Dataset: dataset-roboflow (GitHub, RafaelMoraesCruz/CESAR-school). Classes: cachorro, cavalo, gato, porco.

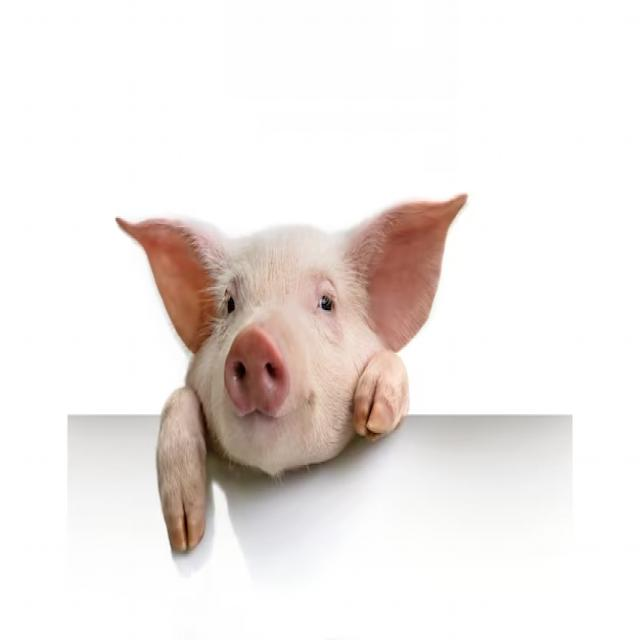
Label: porco

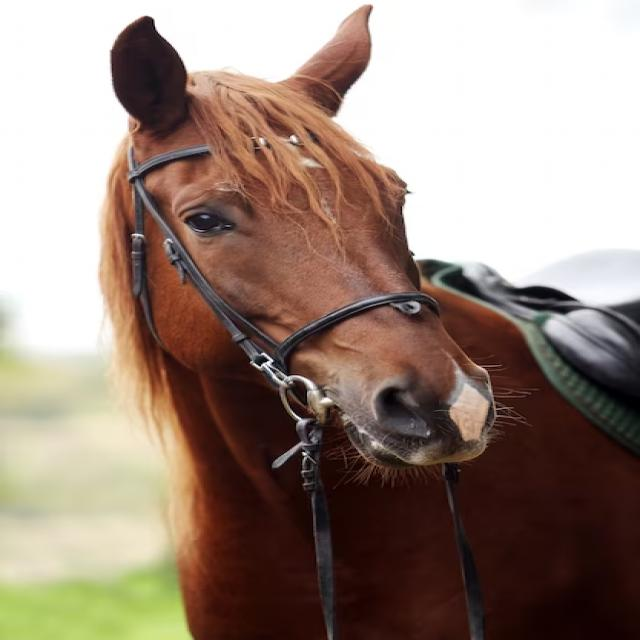
Label: cavalo

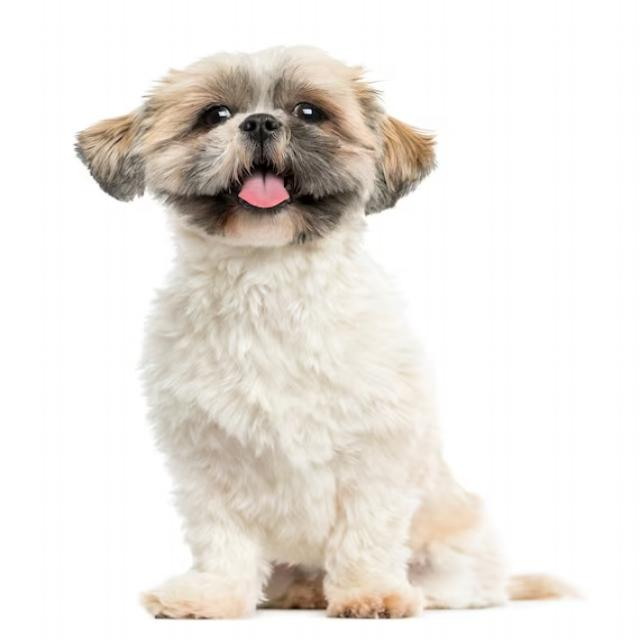
Label: cachorro

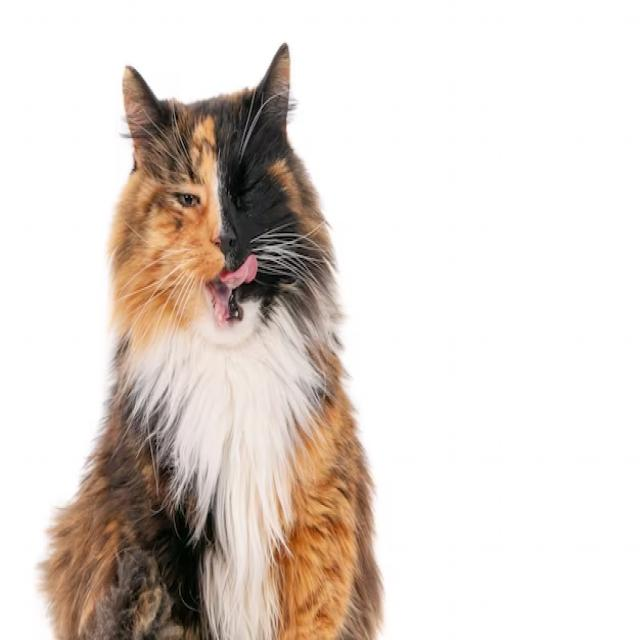
Label: gato

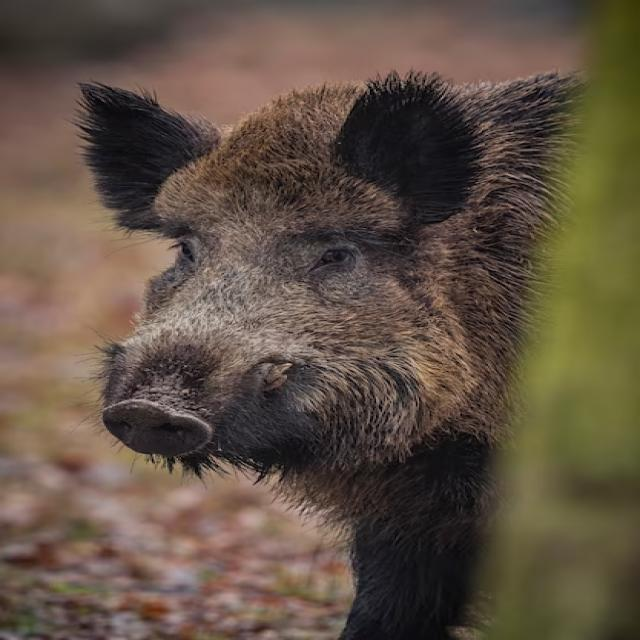
Label: porco

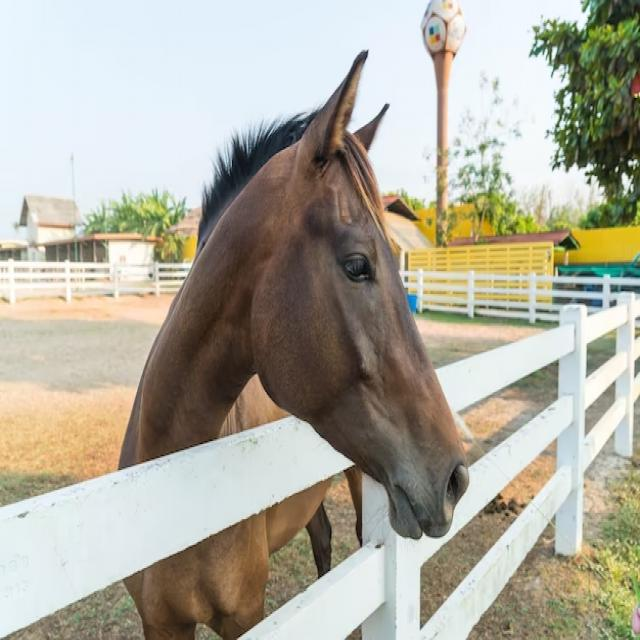
Label: cavalo
